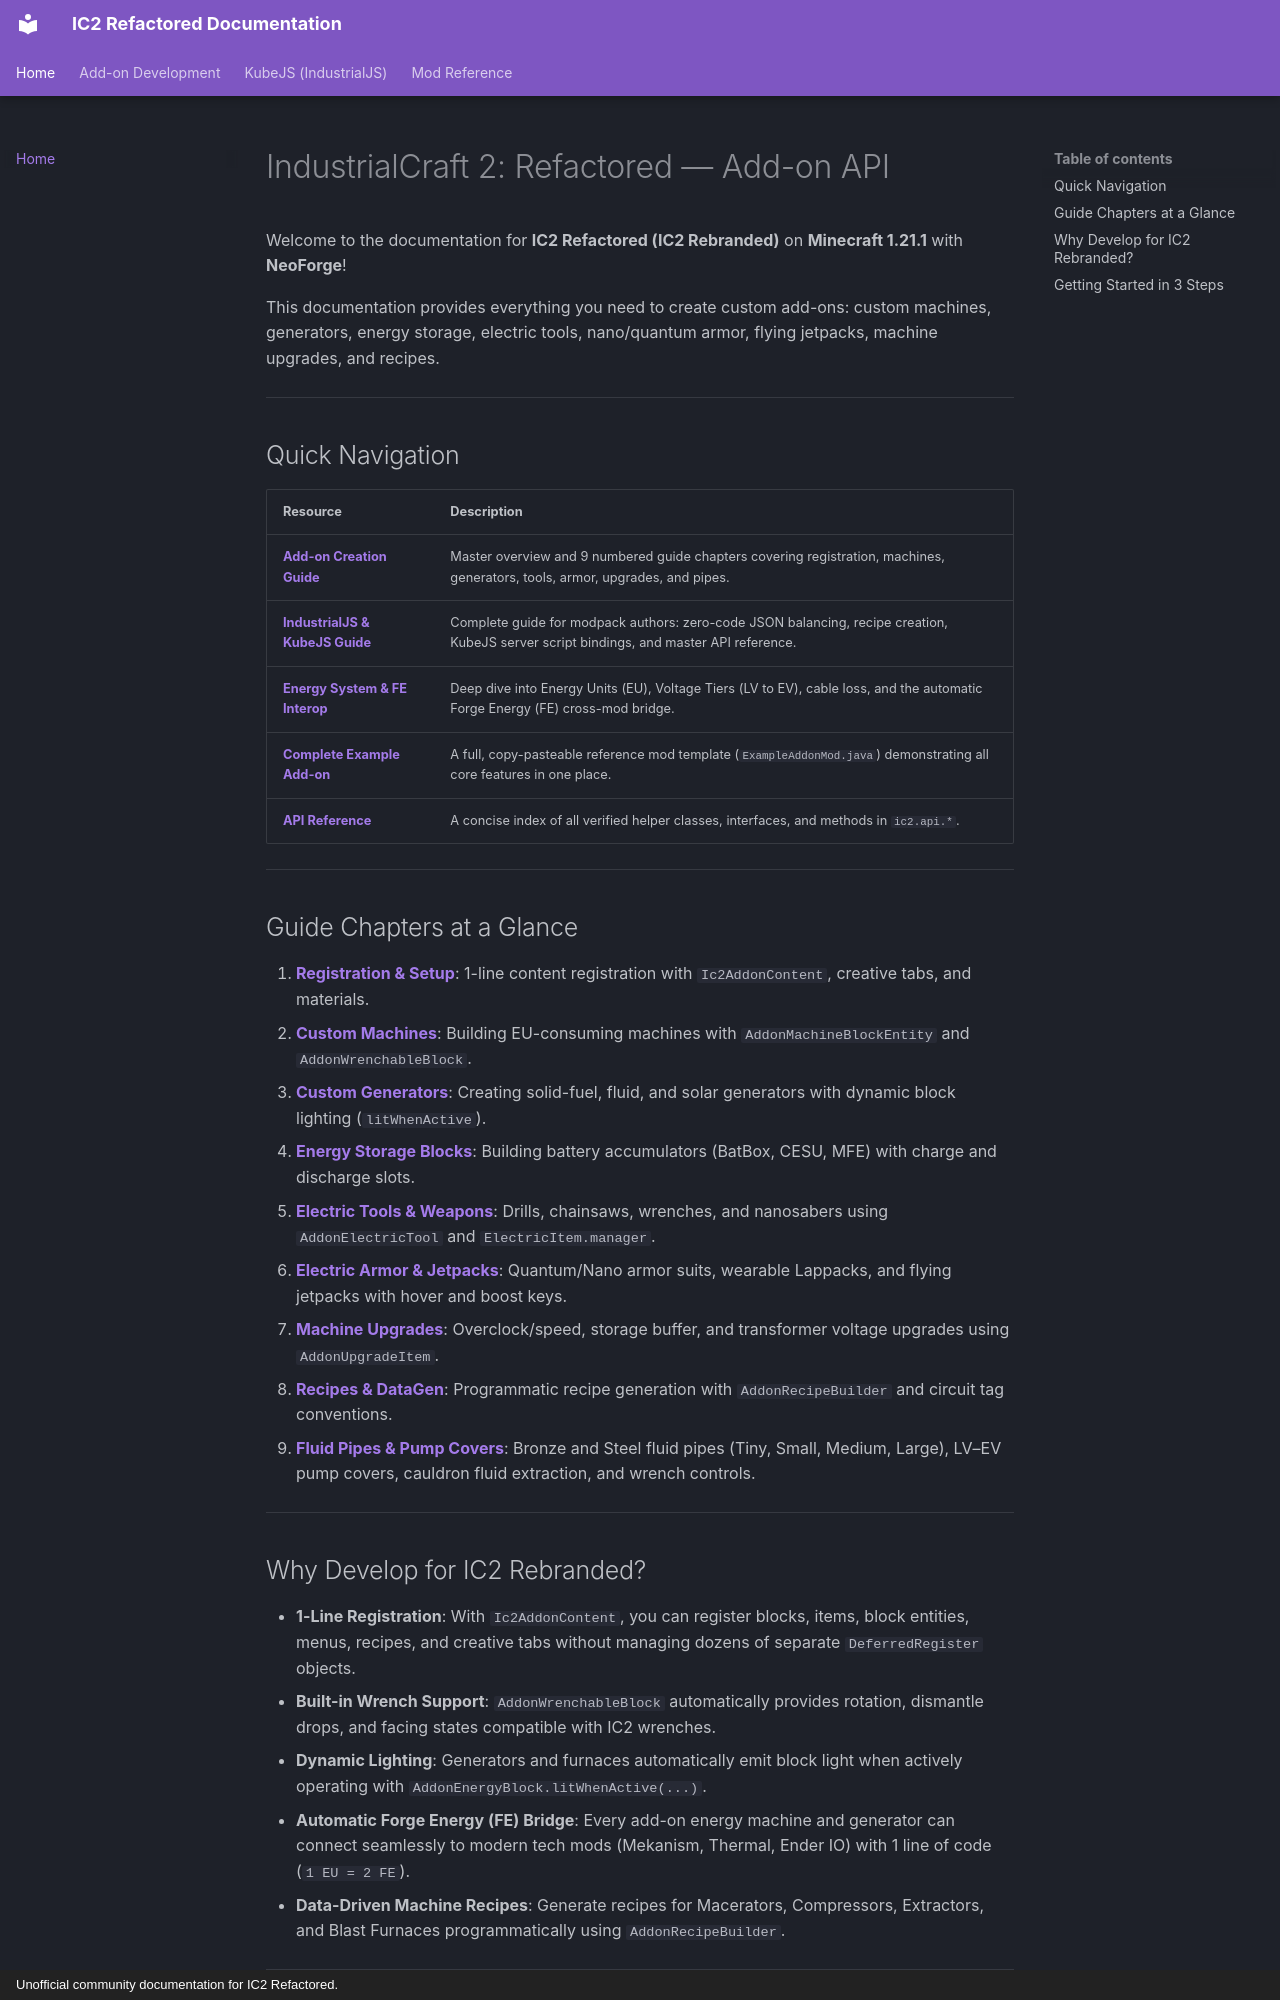

repository: Lerrche/IC2-Refactored-Rebranded · page: index.html · generator: mkdocs · copyright: Unofficial community documentation for IC2 Refactored.

# IndustrialCraft 2: Refactored — Add-on API

Welcome to the documentation for **IC2 Refactored (IC2 Rebranded)** on **Minecraft 1.21.1** with **NeoForge**!

This documentation provides everything you need to create custom add-ons: custom machines, generators, energy storage, electric tools, nano/quantum armor, flying jetpacks, machine upgrades, and recipes.

---

## Quick Navigation

| Resource | Description |
|---|---|
| **[Add-on Creation Guide](addon-development-guide.md)** | Master overview and 9 numbered guide chapters covering registration, machines, generators, tools, armor, upgrades, and pipes. |
| **[IndustrialJS & KubeJS Guide](kubejs/index.md)** | Complete guide for modpack authors: zero-code JSON balancing, recipe creation, KubeJS server script bindings, and master API reference. |
| **[Energy System & FE Interop](energy-system.md)** | Deep dive into Energy Units (EU), Voltage Tiers (LV to EV), cable loss, and the automatic Forge Energy (FE) cross-mod bridge. |
| **[Complete Example Add-on](example-addon.md)** | A full, copy-pasteable reference mod template (`ExampleAddonMod.java`) demonstrating all core features in one place. |
| **[API Reference](api-reference.md)** | A concise index of all verified helper classes, interfaces, and methods in `ic2.api.*`. |

---

## Guide Chapters at a Glance

1. **[Registration & Setup](guides/registration.md)**: 1-line content registration with `Ic2AddonContent`, creative tabs, and materials.
2. **[Custom Machines](guides/machines.md)**: Building EU-consuming machines with `AddonMachineBlockEntity` and `AddonWrenchableBlock`.
3. **[Custom Generators](guides/generators.md)**: Creating solid-fuel, fluid, and solar generators with dynamic block lighting (`litWhenActive`).
4. **[Energy Storage Blocks](guides/storage.md)**: Building battery accumulators (BatBox, CESU, MFE) with charge and discharge slots.
5. **[Electric Tools & Weapons](guides/tools.md)**: Drills, chainsaws, wrenches, and nanosabers using `AddonElectricTool` and `ElectricItem.manager`.
6. **[Electric Armor & Jetpacks](guides/armor.md)**: Quantum/Nano armor suits, wearable Lappacks, and flying jetpacks with hover and boost keys.
7. **[Machine Upgrades](guides/upgrades.md)**: Overclock/speed, storage buffer, and transformer voltage upgrades using `AddonUpgradeItem`.
8. **[Recipes & DataGen](guides/recipes.md)**: Programmatic recipe generation with `AddonRecipeBuilder` and circuit tag conventions.
9. **[Fluid Pipes & Pump Covers](guides/pipes.md)**: Bronze and Steel fluid pipes (Tiny, Small, Medium, Large), LV–EV pump covers, cauldron fluid extraction, and wrench controls.

---
